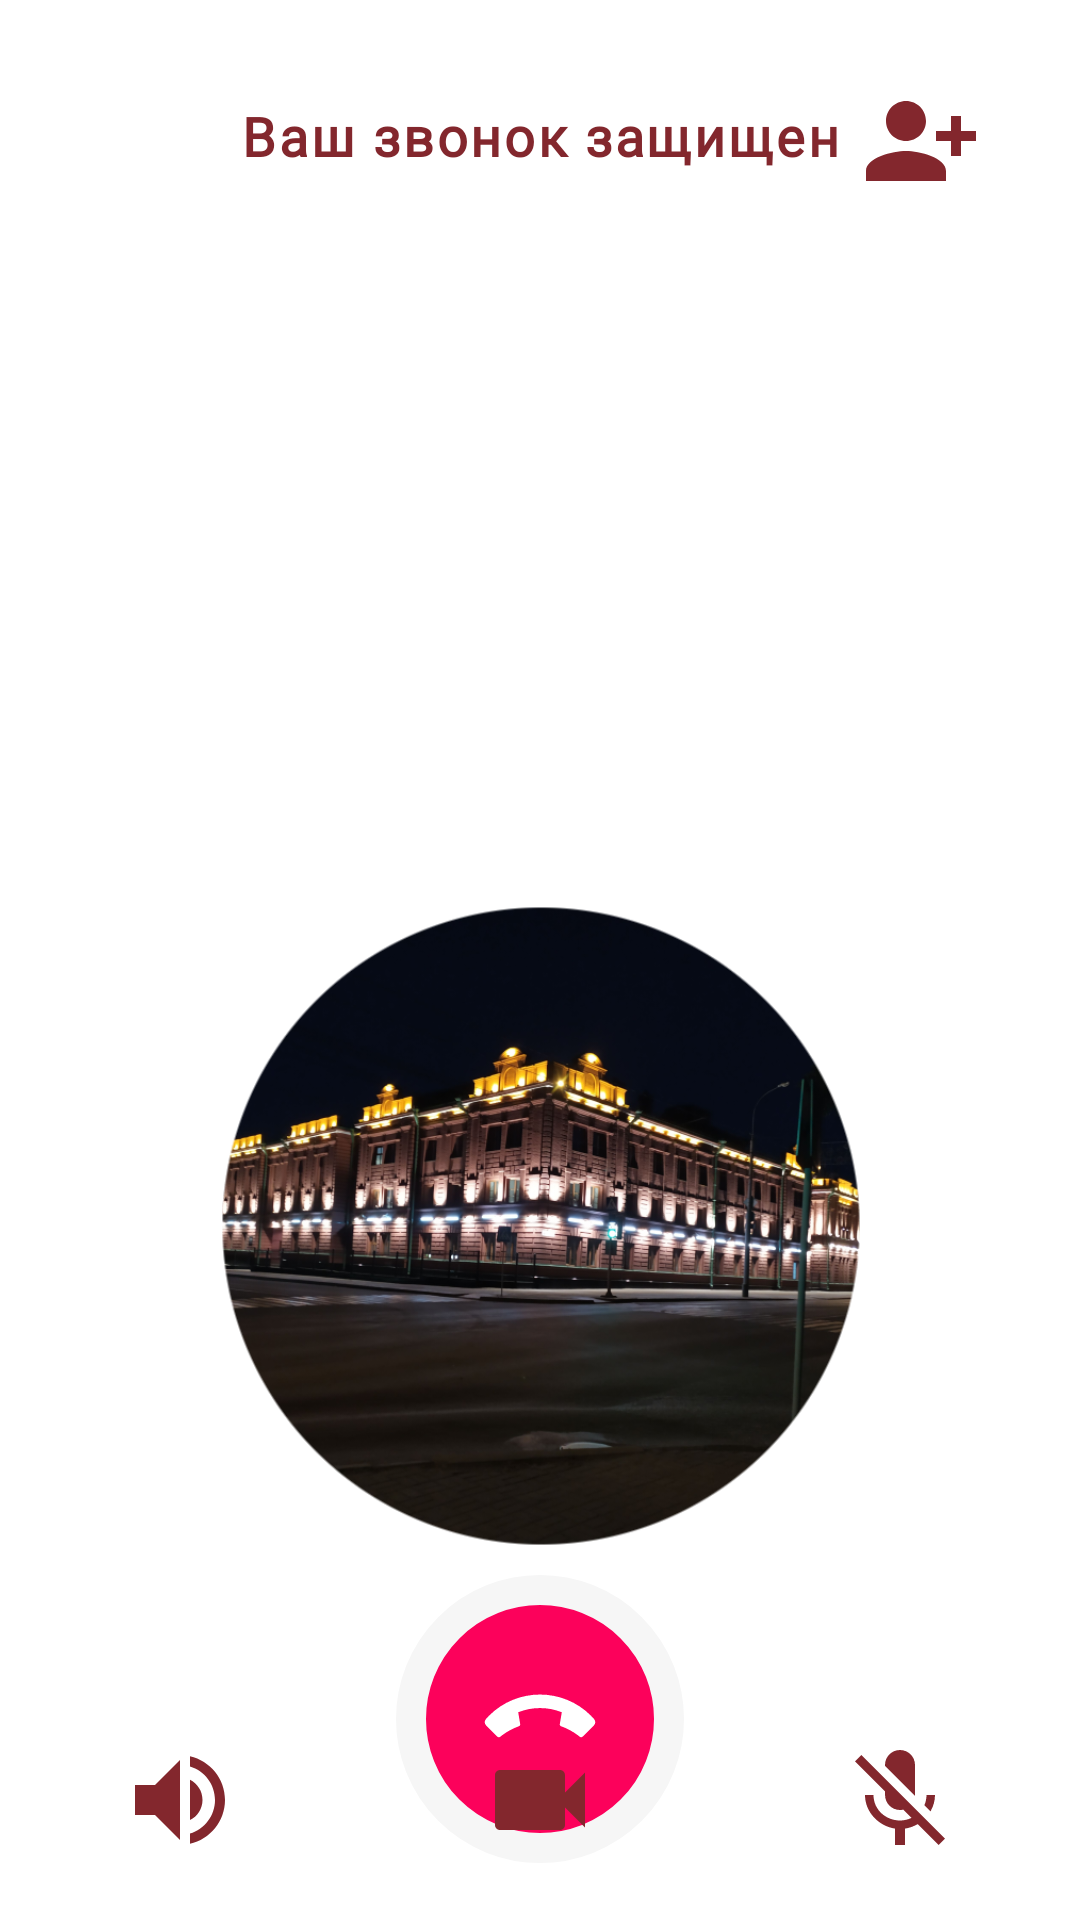

This screen was rendered from an Android layout file. Write that file and the resources it references.
<!-- AndroidManifest.xml: application theme Theme.Messanger -->
<!-- res/layout/fragment_call.xml -->
<?xml version="1.0" encoding="utf-8"?>
<androidx.constraintlayout.widget.ConstraintLayout xmlns:android="http://schemas.android.com/apk/res/android"
    xmlns:app="http://schemas.android.com/apk/res-auto"
    xmlns:tools="http://schemas.android.com/tools"
    android:layout_width="match_parent"
    android:layout_height="match_parent"
    tools:context=".presentation.fragment.call.CallFragment">

    <TextView
        android:id="@+id/textViewUCall"
        style="@style/TextAppearance.AppCompat.CallTopTextView"
        android:layout_width="wrap_content"
        android:layout_height="wrap_content"
        android:layout_marginTop="33dp"
        android:text="@string/top_fragment_call"
        app:layout_constraintEnd_toEndOf="parent"
        app:layout_constraintStart_toStartOf="parent"
        app:layout_constraintTop_toTopOf="parent" />

    <ImageButton
        android:id="@+id/imageButtonCallEnd"
        android:layout_width="wrap_content"
        android:layout_height="wrap_content"
        android:layout_marginTop="10dp"
        android:background="?selectableItemBackgroundBorderless"
        android:src="@drawable/ic_call_end"
        app:layout_constraintEnd_toEndOf="parent"
        app:layout_constraintStart_toStartOf="parent"
        app:layout_constraintTop_toBottomOf="@+id/imageViewCallAccount" />

    <ImageButton
        android:id="@+id/imageButtonAddUser"
        android:layout_width="wrap_content"
        android:layout_height="wrap_content"
        android:layout_marginTop="27dp"
        android:layout_marginEnd="33dp"
        android:background="?selectableItemBackgroundBorderless"
        android:src="@drawable/ic_baseline_person_add_alt_1_24"
        app:layout_constraintEnd_toEndOf="parent"
        app:layout_constraintTop_toTopOf="parent" />

    <TextView
        android:id="@+id/textViewCallName"
        style="@style/TextAppearance.AppCompat.CallNameTextView"
        android:layout_width="wrap_content"
        android:layout_height="wrap_content"
        android:layout_marginTop="74dp"
        tools:text="Alex Smirnov"
        android:textSize="30sp"
        app:layout_constraintEnd_toEndOf="parent"
        app:layout_constraintStart_toStartOf="parent"
        app:layout_constraintTop_toBottomOf="@+id/textViewUCall" />

    <TextView
        android:id="@+id/textViewCallTime"
        style="@style/TextAppearance.AppCompat.CallTimeTextView"
        android:layout_width="wrap_content"
        android:layout_height="wrap_content"
        android:layout_marginTop="8dp"
        app:layout_constraintEnd_toEndOf="parent"
        app:layout_constraintStart_toStartOf="parent"
        app:layout_constraintTop_toBottomOf="@+id/textViewCallName"
        tools:text="00:00:15" />

    <ImageView
        android:id="@+id/imageViewCallAccount"
        android:layout_width="213dp"
        android:layout_height="213dp"
        android:layout_marginTop="90dp"
        android:src="@drawable/a"
        app:layout_constraintEnd_toEndOf="parent"
        app:layout_constraintStart_toStartOf="parent"
        app:layout_constraintTop_toBottomOf="@+id/textViewCallTime" />

    <LinearLayout
        android:id="@+id/linearLayout"
        android:layout_width="0dp"
        android:layout_height="wrap_content"
        android:layout_marginBottom="20dp"
        android:gravity="center_vertical"
        android:orientation="horizontal"
        android:weightSum="9"
        app:layout_constraintBottom_toBottomOf="parent"
        app:layout_constraintEnd_toEndOf="parent"
        app:layout_constraintStart_toStartOf="parent">

        <ImageButton
            android:id="@+id/imageButtonVolumeUp"
            android:layout_width="wrap_content"
            android:layout_height="wrap_content"
            android:layout_weight="3"
            android:background="?selectableItemBackgroundBorderless"
            android:src="@drawable/ic_baseline_volume_up_24" />

        <ImageButton
            android:id="@+id/imageButtonVideoCam"
            android:layout_width="wrap_content"
            android:layout_height="wrap_content"
            android:layout_weight="3"
            android:background="?selectableItemBackgroundBorderless"
            android:src="@drawable/ic_baseline_videocam_24" />

        <ImageButton
            android:id="@+id/imageButtonVolumeOff"
            android:layout_width="wrap_content"
            android:layout_height="wrap_content"
            android:layout_weight="3"
            android:background="?selectableItemBackgroundBorderless"
            android:src="@drawable/ic_baseline_mic_off_24" />
    </LinearLayout>

    <ImageView
        android:id="@+id/imageViewMyVideo"
        android:layout_width="match_parent"
        android:layout_height="match_parent"
        android:src="@drawable/m"
        android:visibility="gone"
        app:layout_constraintBottom_toTopOf="@+id/imageButtonCallEnd"
        app:layout_constraintEnd_toEndOf="parent"
        app:layout_constraintStart_toStartOf="parent"
        app:layout_constraintTop_toBottomOf="@+id/textViewUCall" />

    <ImageView
        android:id="@+id/imageViewUVideo"
        android:layout_width="100dp"
        android:layout_height="100dp"
        android:layout_marginTop="40dp"
        android:layout_marginEnd="10dp"
        android:src="@drawable/u"
        android:visibility="gone"
        app:layout_constraintEnd_toEndOf="parent"
        app:layout_constraintTop_toTopOf="parent" />

</androidx.constraintlayout.widget.ConstraintLayout>
<!-- resources referenced by this layout -->
<resources>
  <!-- drawable ic_baseline_person_add_alt_1_24 (drawable) -->
  <vector android:height="40dp" android:tint="#83272D"
      android:viewportHeight="24" android:viewportWidth="24"
      android:width="40dp" xmlns:android="http://schemas.android.com/apk/res/android">
      <path android:fillColor="@android:color/white" android:pathData="M13,8c0,-2.21 -1.79,-4 -4,-4S5,5.79 5,8s1.79,4 4,4S13,10.21 13,8zM15,10v2h3v3h2v-3h3v-2h-3V7h-2v3H15zM1,18v2h16v-2c0,-2.66 -5.33,-4 -8,-4S1,15.34 1,18z"/>
  </vector>
  <!-- drawable ic_baseline_videocam_24 (drawable) -->
  <vector android:height="40dp" android:tint="#83272D"
      android:viewportHeight="24" android:viewportWidth="24"
      android:width="40dp" xmlns:android="http://schemas.android.com/apk/res/android">
      <path android:fillColor="@android:color/white" android:pathData="M17,10.5V7c0,-0.55 -0.45,-1 -1,-1H4c-0.55,0 -1,0.45 -1,1v10c0,0.55 0.45,1 1,1h12c0.55,0 1,-0.45 1,-1v-3.5l4,4v-11l-4,4z"/>
  </vector>
  <!-- drawable ic_baseline_volume_up_24 (drawable) -->
  <vector android:height="40dp" android:tint="#83272D"
      android:viewportHeight="24" android:viewportWidth="24"
      android:width="40dp" xmlns:android="http://schemas.android.com/apk/res/android">
      <path android:fillColor="@android:color/white" android:pathData="M3,9v6h4l5,5L12,4L7,9L3,9zM16.5,12c0,-1.77 -1.02,-3.29 -2.5,-4.03v8.05c1.48,-0.73 2.5,-2.25 2.5,-4.02zM14,3.23v2.06c2.89,0.86 5,3.54 5,6.71s-2.11,5.85 -5,6.71v2.06c4.01,-0.91 7,-4.49 7,-8.77s-2.99,-7.86 -7,-8.77z"/>
  </vector>
  <string name="top_fragment_call">Ваш звонок защищен</string>
  <style name="TextAppearance.AppCompat.CallNameTextView">
          <item name="android:fontFamily">@font/roboto_condensed_regular</item>
          <item name="android:textSize">30sp</item>
          <item name="android:textColor">@color/brown_chat</item>
          <item name="android:textFontWeight">800</item>
          <item name="android:letterSpacing">0.05</item>
      </style>
  <style name="TextAppearance.AppCompat.CallTimeTextView">
          <item name="android:fontFamily">@font/roboto_condensed_regular</item>
          <item name="android:textSize">24sp</item>
          <item name="android:textColor">@color/grey</item>
          <item name="android:textFontWeight">800</item>
          <item name="android:letterSpacing">0.05</item>
      </style>
  <style name="TextAppearance.AppCompat.CallTopTextView">
          <item name="android:fontFamily">@font/roboto_condensed_regular</item>
          <item name="android:textSize">18sp</item>
          <item name="android:textColor">@color/brown_chat</item>
          <item name="android:textFontWeight">800</item>
          <item name="android:letterSpacing">0.05</item>
      </style>
  <style name="Theme.Messanger" parent="Theme.MaterialComponents.DayNight.NoActionBar">
          
          <item name="colorPrimary">@color/purple_500</item>
          <item name="colorPrimaryVariant">@color/purple_700</item>
          <item name="colorOnPrimary">@color/white</item>
          
          <item name="colorSecondary">@color/purple_color</item>
          <item name="colorSecondaryVariant">@color/teal_700</item>
          <item name="colorOnSecondary">@color/black</item>
          
          <item name="android:statusBarColor">?attr/colorPrimary</item>
          
      </style>
  <color name="brown_chat">#83272D</color>
  <color name="grey">#333333</color>
  <color name="purple_500">#FF6200EE</color>
  <color name="purple_700">#FF3700B3</color>
  <color name="white">#FFFFFFFF</color>
  <color name="purple_color">#DA9FA3</color>
  <color name="teal_700">#FF018786</color>
  <color name="black">#FF000000</color>
</resources>
